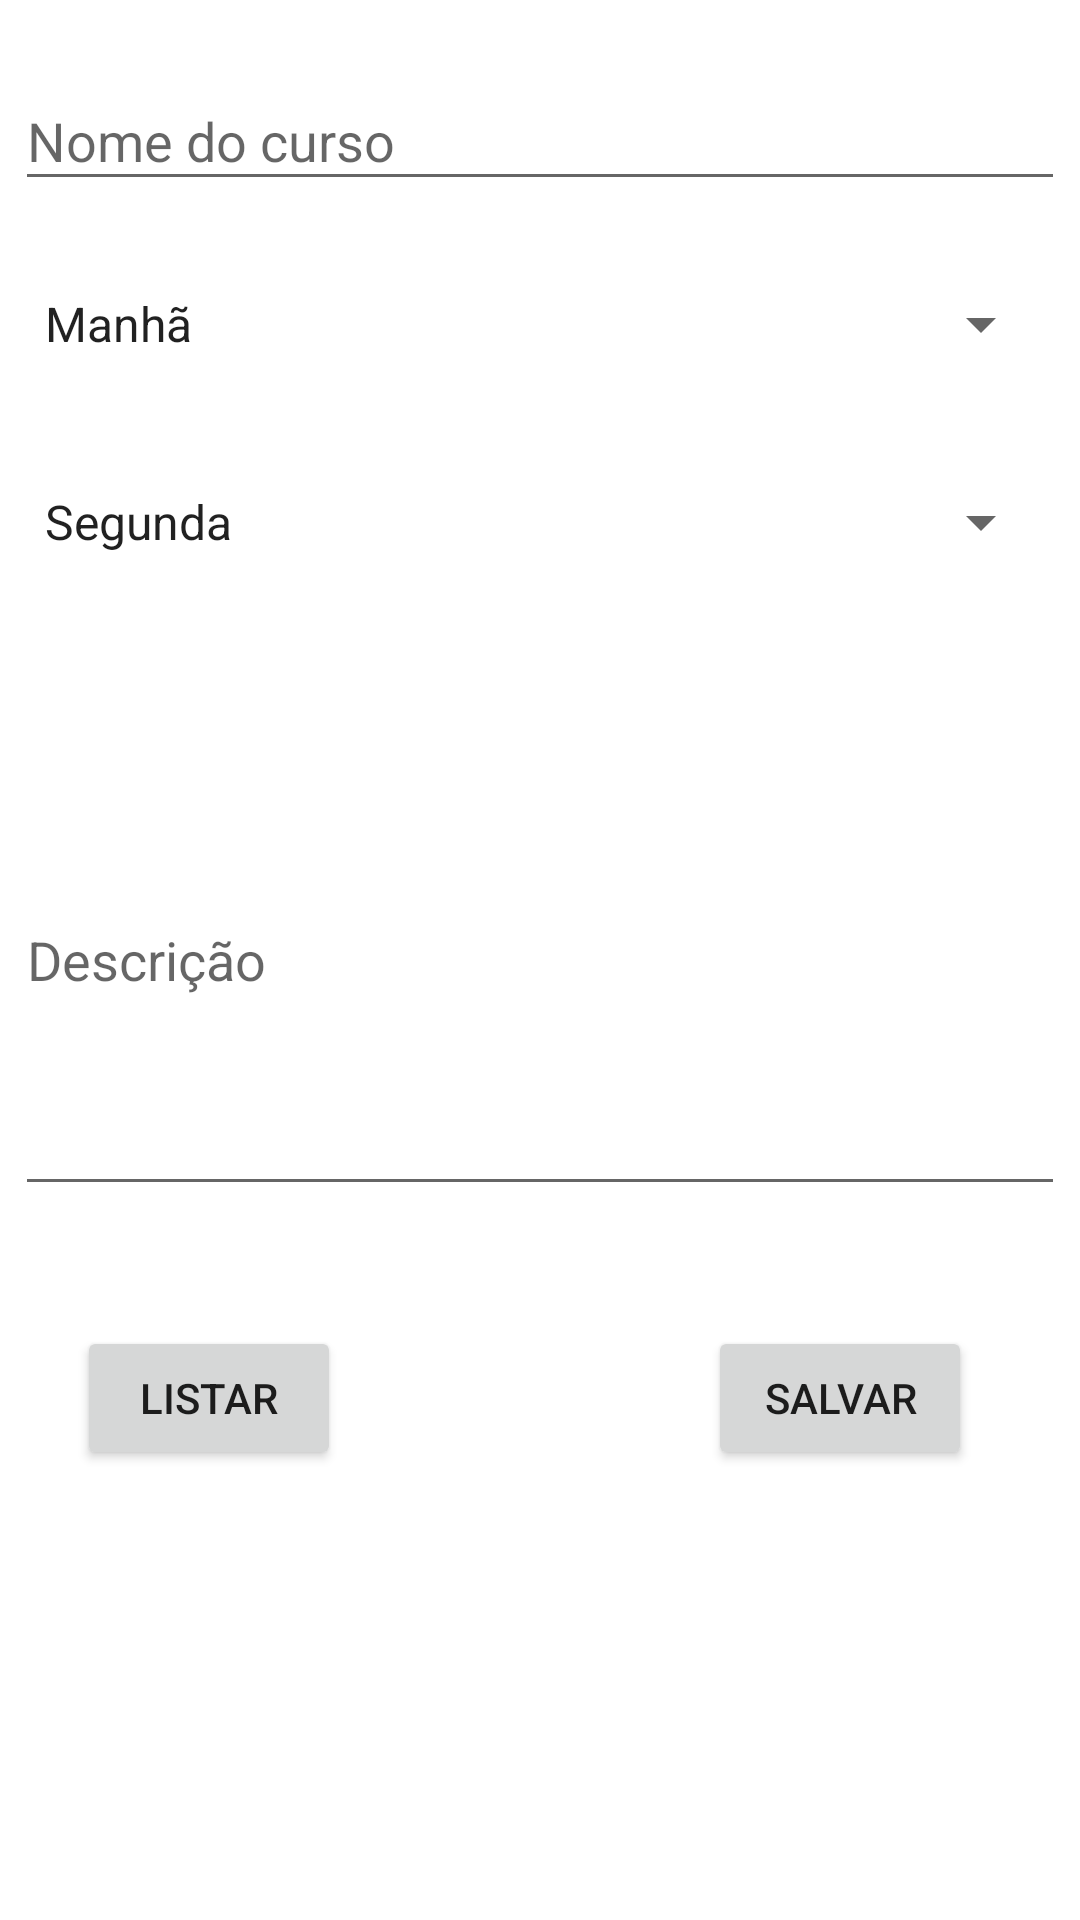

Produce the Android XML layout that renders to this screen, including the resource entries it uses.
<!-- AndroidManifest.xml: application theme Theme.CursoExtensao -->
<!-- res/layout/activity_admin.xml -->
<?xml version="1.0" encoding="utf-8"?>
<androidx.constraintlayout.widget.ConstraintLayout xmlns:android="http://schemas.android.com/apk/res/android"
    xmlns:app="http://schemas.android.com/apk/res-auto"
    xmlns:tools="http://schemas.android.com/tools"
    android:id="@+id/layout"
    android:layout_width="match_parent"
    android:layout_height="match_parent"
    tools:context=".AdminActivity">

    <EditText
        android:id="@+id/nmCourse"
        android:layout_width="350dp"
        android:layout_height="43dp"
        android:layout_marginTop="24dp"
        android:ems="10"
        android:hint="@string/courseName"
        android:inputType="text"
        app:layout_constraintEnd_toEndOf="parent"
        app:layout_constraintHorizontal_bias="0.497"
        app:layout_constraintStart_toStartOf="parent"
        app:layout_constraintTop_toTopOf="parent" />

    <Spinner
        android:id="@+id/classSession"
        android:layout_width="344dp"
        android:layout_height="34dp"
        android:layout_marginTop="24dp"
        android:entries="@array/classSession"
        app:layout_constraintEnd_toEndOf="parent"
        app:layout_constraintHorizontal_bias="0.447"
        app:layout_constraintStart_toStartOf="parent"
        app:layout_constraintTop_toBottomOf="@+id/nmCourse" />

    <Spinner
        android:id="@+id/classDay"
        android:layout_width="344dp"
        android:layout_height="34dp"
        android:layout_marginTop="32dp"
        android:entries="@array/weekDay"
        app:layout_constraintEnd_toEndOf="parent"
        app:layout_constraintHorizontal_bias="0.447"
        app:layout_constraintStart_toStartOf="parent"
        app:layout_constraintTop_toBottomOf="@+id/classSession" />

    <EditText
        android:id="@+id/descClass"
        android:layout_width="350dp"
        android:layout_height="167dp"
        android:layout_marginTop="44dp"
        android:ems="10"
        android:hint="@string/descr"
        android:inputType="text"
        app:layout_constraintEnd_toEndOf="parent"
        app:layout_constraintHorizontal_bias="0.491"
        app:layout_constraintStart_toStartOf="parent"
        app:layout_constraintTop_toBottomOf="@+id/classDay" />

    <Button
        android:id="@+id/saveCourse"
        android:layout_width="wrap_content"
        android:layout_height="wrap_content"
        android:layout_marginTop="40dp"
        android:layout_marginEnd="36dp"
        android:text="Salvar"
        app:layout_constraintEnd_toEndOf="parent"
        app:layout_constraintTop_toBottomOf="@+id/descClass" />

    <Button
        android:id="@+id/btn_list"
        android:layout_width="wrap_content"
        android:layout_height="wrap_content"
        android:layout_marginStart="4dp"
        android:layout_marginTop="40dp"
        android:text="Listar"
        app:layout_constraintEnd_toStartOf="@+id/saveCourse"
        app:layout_constraintHorizontal_bias="0.151"
        app:layout_constraintStart_toStartOf="parent"
        app:layout_constraintTop_toBottomOf="@+id/descClass" />


</androidx.constraintlayout.widget.ConstraintLayout>
<!-- resources referenced by this layout -->
<resources>
  <string-array name="classSession">
          <item>Manhã</item>
          <item>Tarde</item>
          <item>Noite</item>
      </string-array>
  <string-array name="weekDay">
          <item>Segunda</item>
          <item>Terça</item>
          <item>Quarta</item>
          <item>Quinta</item>
          <item>Sexta</item>
  
      </string-array>
  <string name="courseName" translatable="false">Nome do curso</string>
  <string name="descr" translatable="false">Descrição</string>
  <style name="Theme.CursoExtensao" parent="Theme.MaterialComponents.DayNight.DarkActionBar">
          
          <item name="colorPrimary">@color/purple_500</item>
          <item name="colorPrimaryVariant">@color/purple_700</item>
          <item name="colorOnPrimary">@color/white</item>
          
          <item name="colorSecondary">@color/teal_200</item>
          <item name="colorSecondaryVariant">@color/teal_700</item>
          <item name="colorOnSecondary">@color/black</item>
          
          <item name="android:statusBarColor">?attr/colorPrimaryVariant</item>
          
      </style>
  <!-- not gathered from this repository: default colours our renderer supplied (Android Studio template values) -->
  <color name="purple_500">#FF6200EE</color>
  <color name="purple_700">#FF3700B3</color>
  <color name="teal_200">#FF03DAC5</color>
  <color name="teal_700">#FF018786</color>
  <color name="black">#FF000000</color>
  <color name="white">#FFFFFFFF</color>
</resources>
